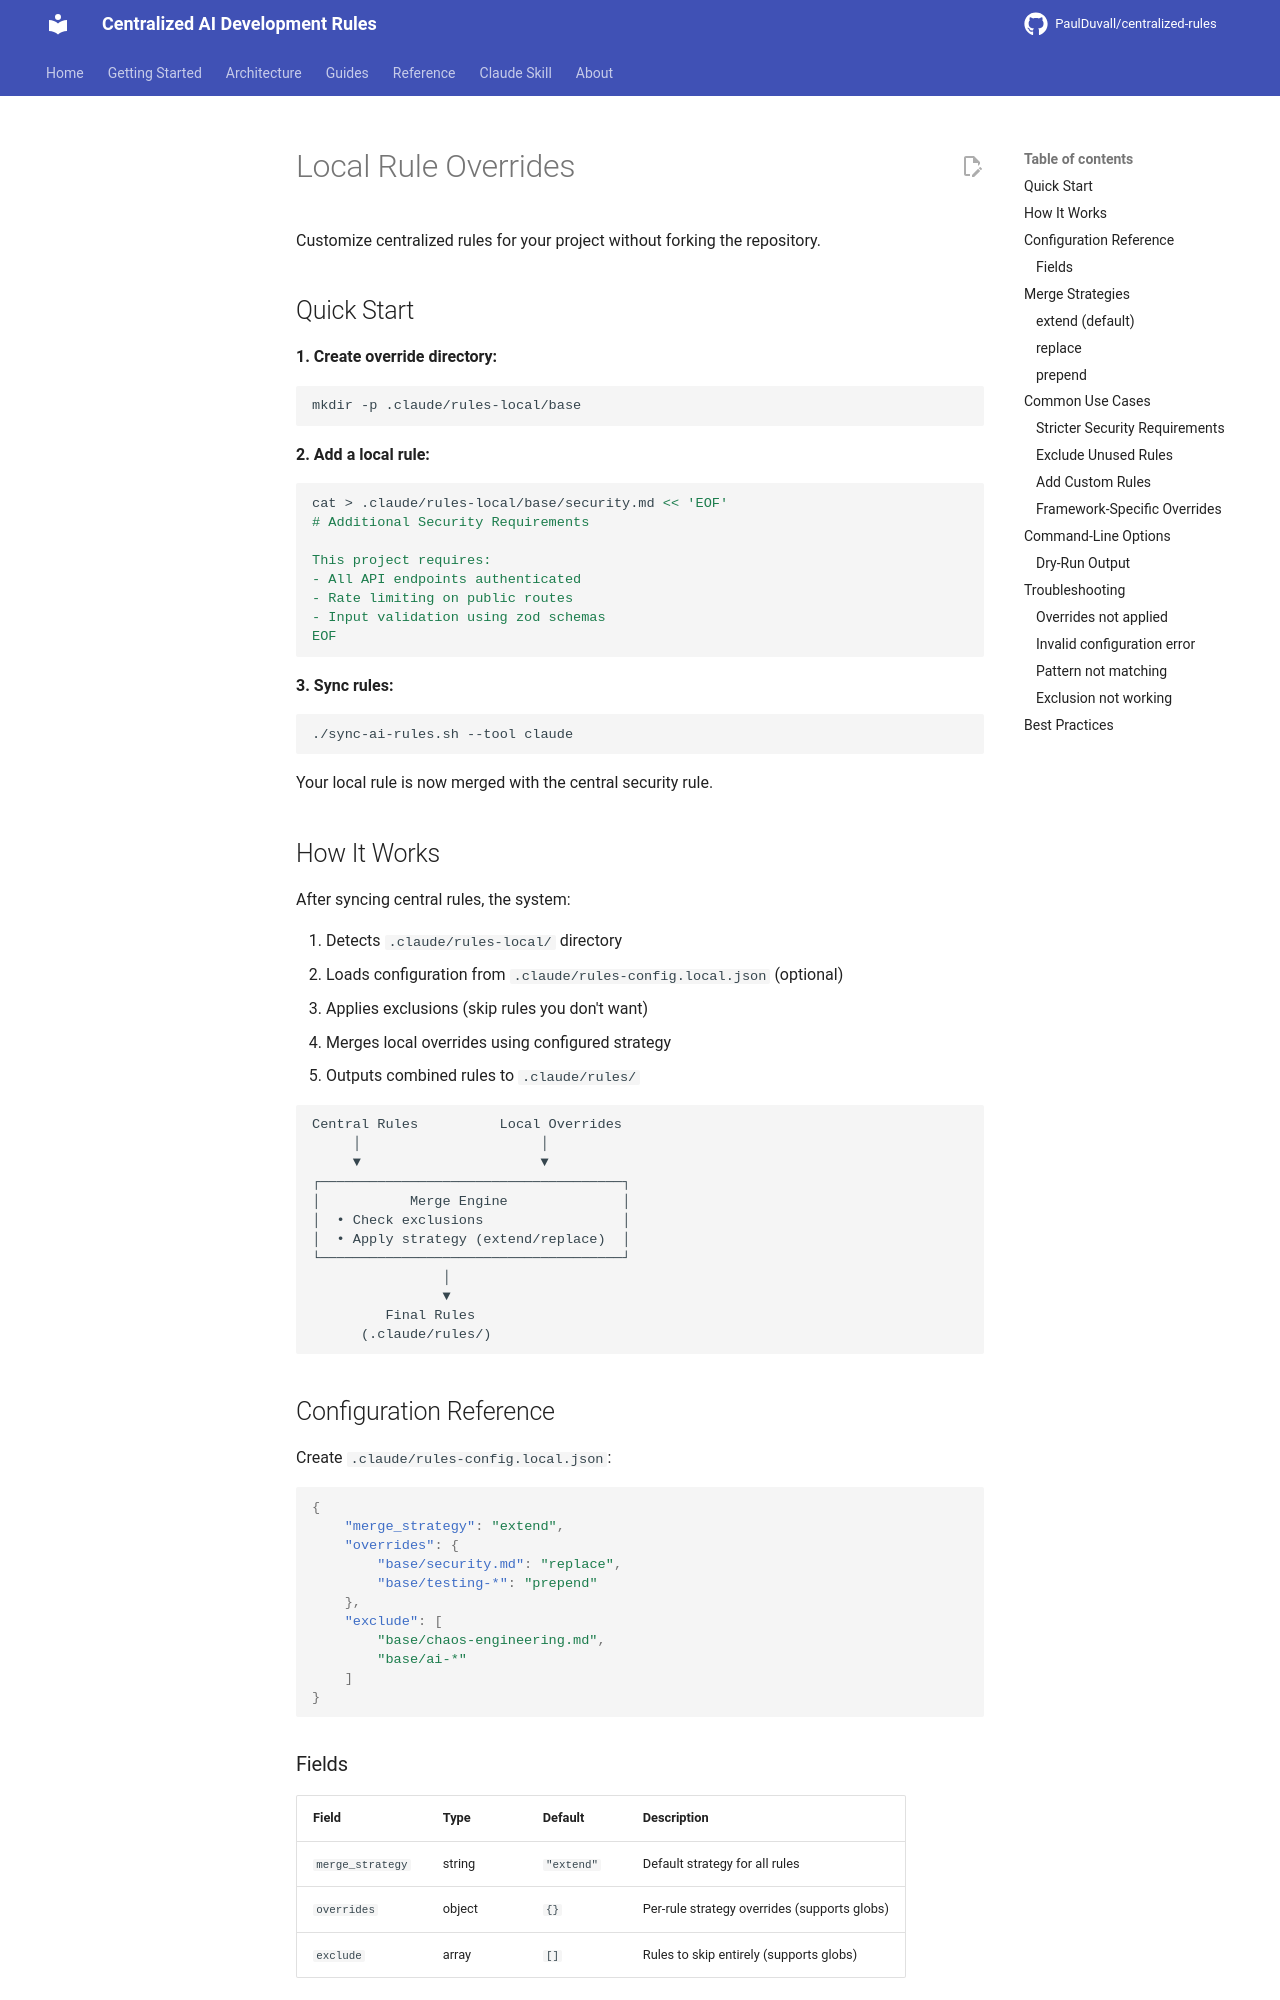

repository: PaulDuvall/centralized-rules · page: overrides/index.html · generator: mkdocs

# Local Rule Overrides

Customize centralized rules for your project without forking the repository.

## Quick Start

**1. Create override directory:**
```bash
mkdir -p .claude/rules-local/base
```

**2. Add a local rule:**
```bash
cat > .claude/rules-local/base/security.md << 'EOF'
# Additional Security Requirements

This project requires:
- All API endpoints authenticated
- Rate limiting on public routes
- Input validation using zod schemas
EOF
```

**3. Sync rules:**
```bash
./sync-ai-rules.sh --tool claude
```

Your local rule is now merged with the central security rule.

## How It Works

After syncing central rules, the system:

1. Detects `.claude/rules-local/` directory
2. Loads configuration from `.claude/rules-config.local.json` (optional)
3. Applies exclusions (skip rules you don't want)
4. Merges local overrides using configured strategy
5. Outputs combined rules to `.claude/rules/`

```
Central Rules          Local Overrides
     │                      │
     ▼                      ▼
┌─────────────────────────────────────┐
│           Merge Engine              │
│  • Check exclusions                 │
│  • Apply strategy (extend/replace)  │
└─────────────────────────────────────┘
                │
                ▼
         Final Rules
      (.claude/rules/)
```

## Configuration Reference

Create `.claude/rules-config.local.json`:

```json
{
    "merge_strategy": "extend",
    "overrides": {
        "base/security.md": "replace",
        "base/testing-*": "prepend"
    },
    "exclude": [
        "base/chaos-engineering.md",
        "base/ai-*"
    ]
}
```
